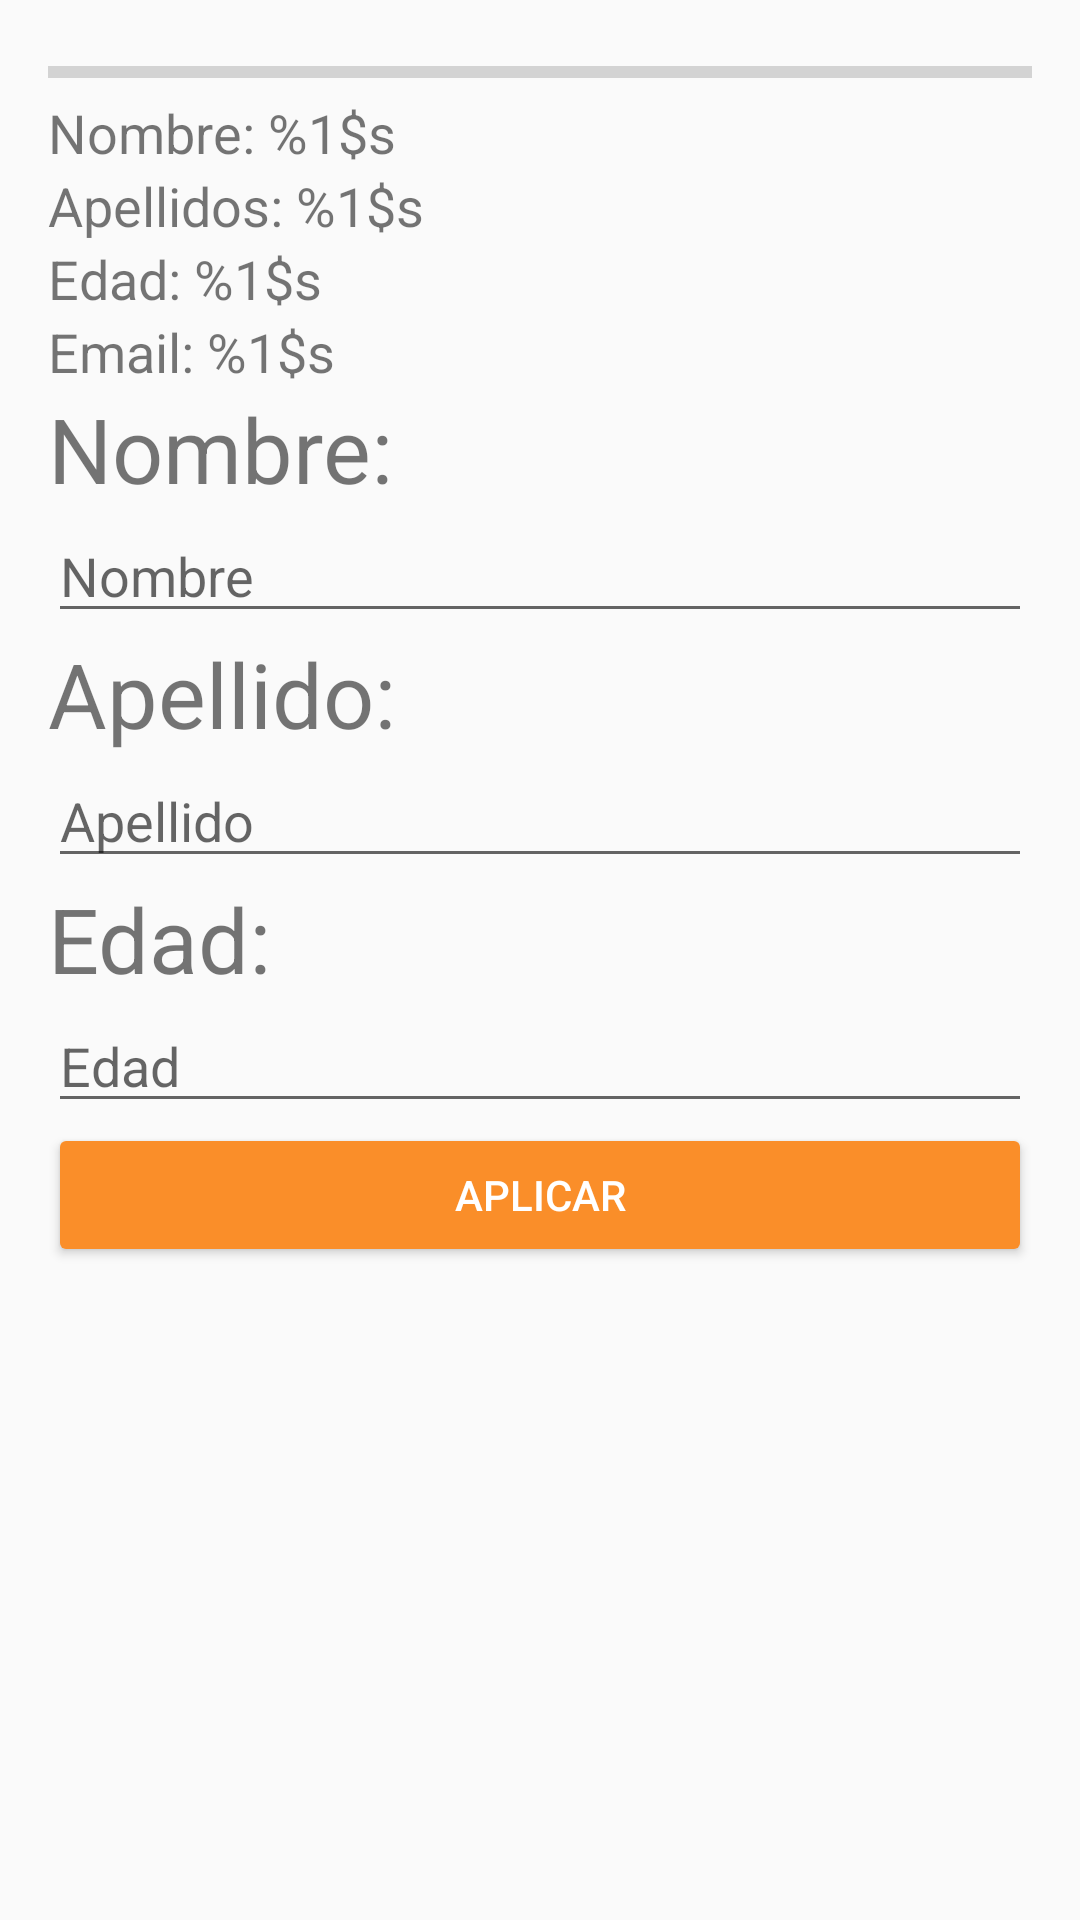

The Android layout XML behind this screen, and the referenced resources:
<!-- AndroidManifest.xml: application theme AppTheme -->
<!-- res/layout/content_user_profile.xml -->
<?xml version="1.0" encoding="utf-8"?>
<android.support.v4.widget.NestedScrollView xmlns:android="http://schemas.android.com/apk/res/android"
    xmlns:app="http://schemas.android.com/apk/res-auto"
    xmlns:tools="http://schemas.android.com/tools"
    android:layout_width="match_parent"
    android:layout_height="match_parent"
    app:layout_behavior="@string/appbar_scrolling_view_behavior"
    tools:context=".UserProfileActivity"
    tools:showIn="@layout/activity_user_profile">

    <LinearLayout
        android:layout_width="match_parent"
        android:layout_height="wrap_content"
        android:orientation="vertical"
        android:padding="@dimen/text_margin"
        android:showDividers="middle"
        android:visibility="visible">

        <ProgressBar
            android:id="@+id/progressBar"
            style="?android:attr/progressBarStyleHorizontal"
            android:layout_width="match_parent"
            android:layout_height="wrap_content" />

        <TextView
            android:id="@+id/txtNombreUserProfile"
            style="@style/TextoUserProfile"
            android:text="@string/txt_t_NombreUserProfile" />

        <TextView
            android:id="@+id/txtApellidosUserProfile"
            style="@style/TextoUserProfile"
            android:layout_width="match_parent"
            android:layout_height="wrap_content"
            android:text="@string/txt_ApellidosUserProfile" />

        <TextView
            android:id="@+id/txtEdadUserProfile"
            style="@style/TextoUserProfile"
            android:layout_width="match_parent"
            android:layout_height="wrap_content"
            android:text="@string/txt_EdadUserProfile" />

        <TextView
            android:id="@+id/txtEmailUserProfile"
            style="@style/TextoUserProfile"
            android:layout_width="match_parent"
            android:layout_height="wrap_content"
            android:text="@string/txt_EmailUserProfile" />

        <TextView
            android:id="@+id/txtNombreEditProfile"
            android:layout_width="match_parent"
            android:layout_height="wrap_content"
            android:text="Nombre:"
            android:textSize="30sp" />

        <EditText
            android:id="@+id/etNombreProfile"
            android:layout_width="match_parent"
            android:layout_height="wrap_content"
            android:ems="10"
            android:hint="Nombre"
            android:inputType="textPersonName" />

        <TextView
            android:id="@+id/txtApellidoEditProfile2"
            android:layout_width="match_parent"
            android:layout_height="wrap_content"
            android:text="Apellido:"
            android:textSize="30sp" />

        <EditText
            android:id="@+id/etApellidosProfile"
            android:layout_width="match_parent"
            android:layout_height="wrap_content"
            android:ems="10"
            android:hint="Apellido"
            android:inputType="textPersonName" />

        <TextView
            android:id="@+id/txtEdadEditProfile3"
            android:layout_width="match_parent"
            android:layout_height="wrap_content"
            android:text="Edad:"
            android:textSize="30sp" />

        <EditText
            android:id="@+id/etEdadProfile"
            android:layout_width="match_parent"
            android:layout_height="wrap_content"
            android:ems="10"
            android:hint="Edad"
            android:inputType="number" />

        <Button
            android:id="@+id/btnAplicarProfile"
            style="@style/Widget.AppCompat.Button.Colored"
            android:layout_width="match_parent"
            android:layout_height="wrap_content"
            android:onClick="guardarCambios"
            android:text="APLICAR" />

    </LinearLayout>
</android.support.v4.widget.NestedScrollView>
<!-- res/layout/activity_user_profile.xml (included above) -->
<?xml version="1.0" encoding="utf-8"?>
<android.support.design.widget.CoordinatorLayout xmlns:android="http://schemas.android.com/apk/res/android"
    xmlns:app="http://schemas.android.com/apk/res-auto"
    xmlns:tools="http://schemas.android.com/tools"
    android:layout_width="match_parent"
    android:layout_height="match_parent"
    android:fitsSystemWindows="true"
    tools:context=".UserProfileActivity">

    <android.support.design.widget.AppBarLayout
        android:id="@+id/app_bar"
        android:layout_width="match_parent"
        android:layout_height="250dp"
        android:fitsSystemWindows="true"
        android:theme="@style/AppTheme.AppBarOverlay">

        <android.support.design.widget.CollapsingToolbarLayout
            android:id="@+id/toolbar_layout"
            android:layout_width="match_parent"
            android:layout_height="match_parent"
            android:fitsSystemWindows="true"
            app:contentScrim="?attr/colorPrimary"
            app:layout_scrollFlags="scroll|exitUntilCollapsed"
            app:toolbarId="@+id/toolbar">

            <ImageView
                android:id="@+id/imagenDelPerfil"
                android:layout_width="match_parent"
                android:layout_height="match_parent"
                android:background="@color/azul"
                android:contentDescription="TODO" />

            <android.support.v7.widget.Toolbar
                android:id="@+id/toolbar"
                android:layout_width="match_parent"
                android:layout_height="?attr/actionBarSize"
                app:layout_collapseMode="pin"
                app:popupTheme="@style/AppTheme.PopupOverlay"
                app:title="titulo toolbar" />

        </android.support.design.widget.CollapsingToolbarLayout>
    </android.support.design.widget.AppBarLayout>

    <include
        android:id="@+id/include"
        layout="@layout/content_user_profile" />

    <android.support.design.widget.FloatingActionButton
        android:id="@+id/fab"
        android:layout_width="wrap_content"
        android:layout_height="wrap_content"
        android:layout_margin="@dimen/fab_margin"
        app:backgroundTint="@color/colorAccent"
        app:layout_anchor="@id/app_bar"
        app:layout_anchorGravity="bottom|end"
        app:srcCompat="@android:drawable/ic_menu_edit" />

    <android.support.design.widget.FloatingActionButton
        android:id="@+id/fabExit"
        android:layout_width="wrap_content"
        android:layout_height="wrap_content"
        android:layout_margin="@dimen/fab_margin"

        android:clickable="true"
        app:layout_anchor="@id/include"
        app:layout_anchorGravity="bottom|end"
        app:srcCompat="@drawable/ic_013_login_3" />

</android.support.design.widget.CoordinatorLayout>
<!-- resources referenced by this layout -->
<resources>
  <color name="azul">#53AFDB</color>
  <color name="colorAccent">#FA8E29</color>
  <dimen name="fab_margin">16dp</dimen>
  <dimen name="text_margin">16dp</dimen>
  <!-- drawable ic_013_login_3 (drawable) -->
  <vector android:height="24dp" android:viewportHeight="490.667"
      android:viewportWidth="490.667" android:width="24dp" xmlns:android="http://schemas.android.com/apk/res/android">
      <path android:fillColor="#FF000000" android:pathData="M330.675,320c-5.888,0 -10.667,4.779 -10.667,10.667v106.667c0,17.643 -14.357,32 -32,32H53.341c-17.643,0 -32,-14.357 -32,-32v-384c0,-17.643 14.357,-32 32,-32h234.667c17.643,0 32,14.357 32,32V160c0,5.888 4.779,10.667 10.667,10.667c5.888,0 10.667,-4.779 10.667,-10.667V53.333C341.341,23.936 317.405,0 288.008,0H53.341C23.944,0 0.008,23.936 0.008,53.333v384c0,29.397 23.936,53.333 53.333,53.333h234.667c29.397,0 53.333,-23.936 53.333,-53.333V330.667C341.341,324.779 336.563,320 330.675,320z"/>
      <path android:fillColor="#FF000000" android:pathData="M489.843,241.259c-0.491,-1.173 -1.216,-2.219 -2.091,-3.136c-0.085,-0.085 -0.107,-0.213 -0.213,-0.299l-85.333,-85.333c-4.16,-4.16 -10.923,-4.16 -15.083,0c-4.16,4.16 -4.16,10.923 0,15.083l67.115,67.115H202.675c-5.888,0 -10.667,4.779 -10.667,10.667s4.779,10.667 10.667,10.667h251.584l-67.136,67.136c-4.16,4.16 -4.16,10.923 0,15.083c2.091,2.048 4.821,3.093 7.552,3.093c2.731,0 5.461,-1.045 7.552,-3.115l85.333,-85.333c0.469,-0.469 0.683,-1.067 1.045,-1.579c0.427,-0.619 0.939,-1.152 1.237,-1.856C490.931,246.827 490.931,243.883 489.843,241.259z"/>
  </vector>
  <string name="txt_ApellidosUserProfile">Apellidos: %1$s</string>
  <string name="txt_EdadUserProfile">Edad: %1$s</string>
  <string name="txt_EmailUserProfile">Email: %1$s</string>
  <string name="txt_t_NombreUserProfile">Nombre:  %1$s</string>
  <style name="AppTheme.AppBarOverlay" parent="ThemeOverlay.AppCompat.Dark.ActionBar" />
  <style name="AppTheme.PopupOverlay" parent="ThemeOverlay.AppCompat.Light" />
  <style name="TextoUserProfile">
          <item name="android:layout_width">match_parent</item>
          <item name="android:layout_height">wrap_content</item>
          <item name="android:textColor">@color/common_google_signin_btn_text_dark_focused</item>
          <item name="android:textSize">18sp</item>
          <item name="android:typeface">normal</item>
      </style>
  <style name="AppTheme" parent="Theme.AppCompat.Light.DarkActionBar">
          
          <item name="colorPrimary">@color/naranja</item>
          <item name="colorPrimaryDark">@color/beige</item>
          <item name="colorAccent">@color/colorAccent</item>
      </style>
  <color name="naranja">#fa8e29</color>
  <color name="beige">#F1E9C0</color>
</resources>
